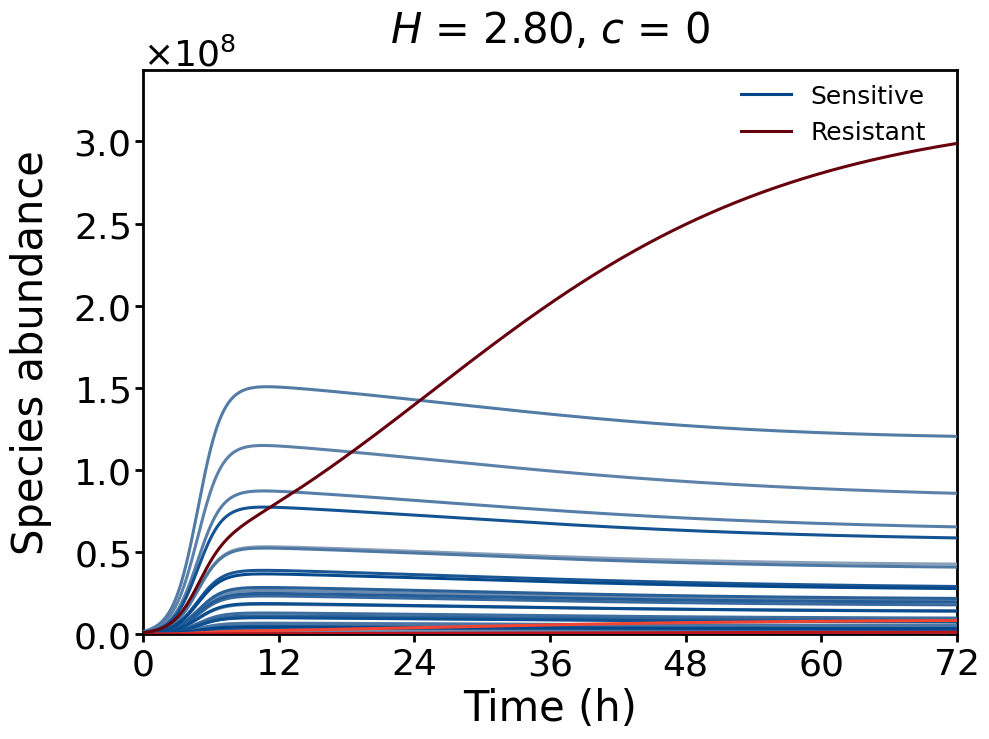
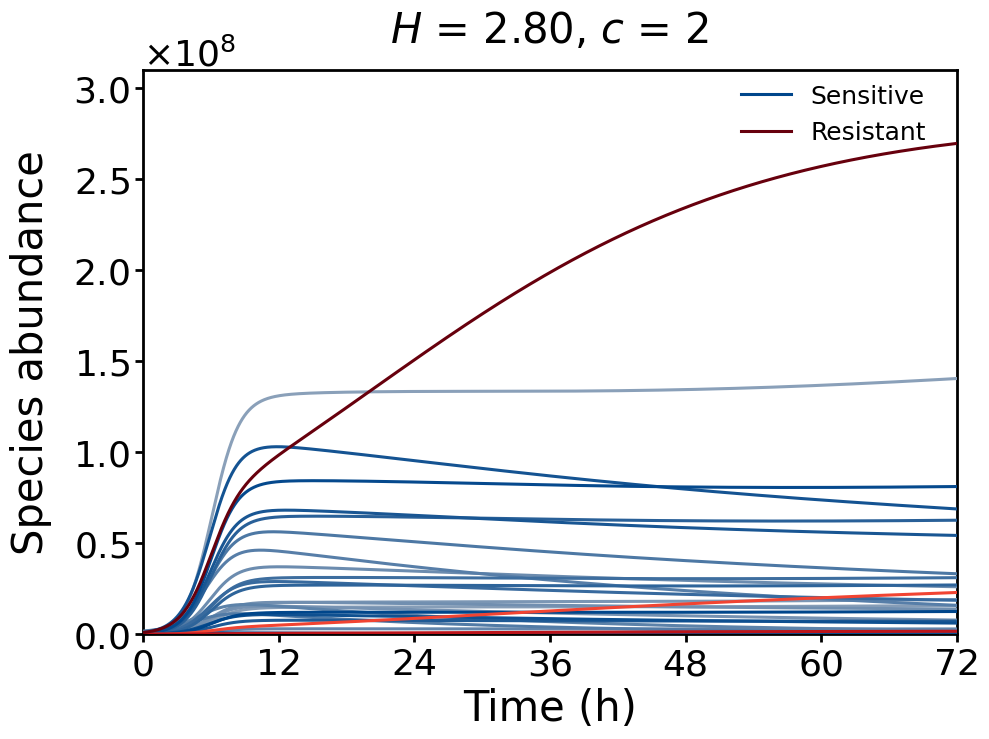
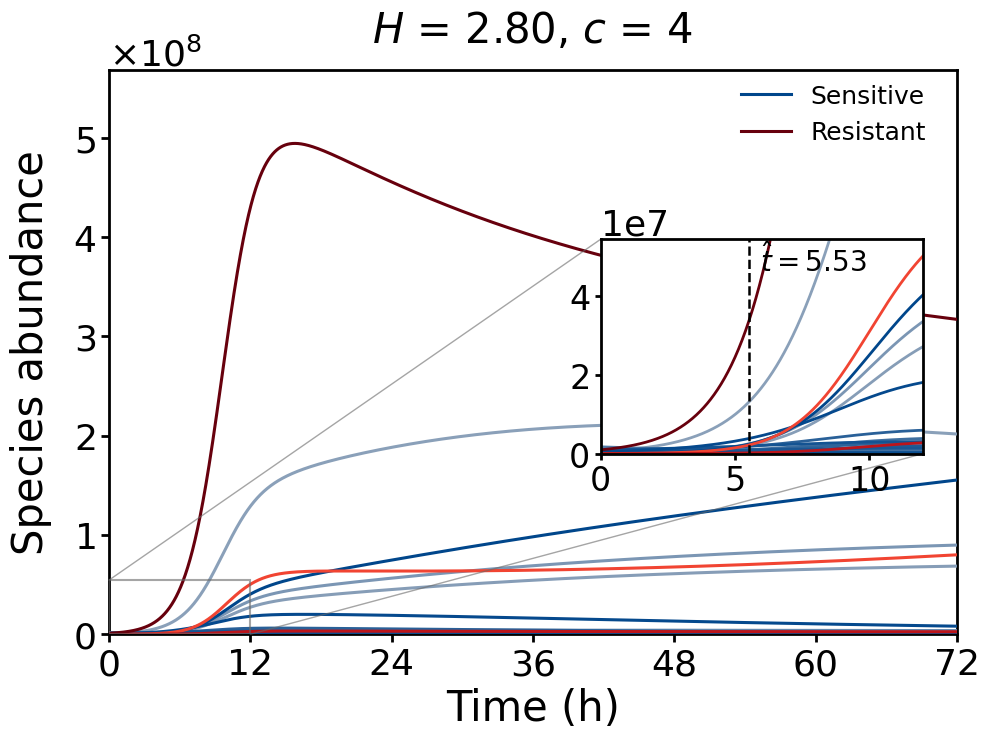
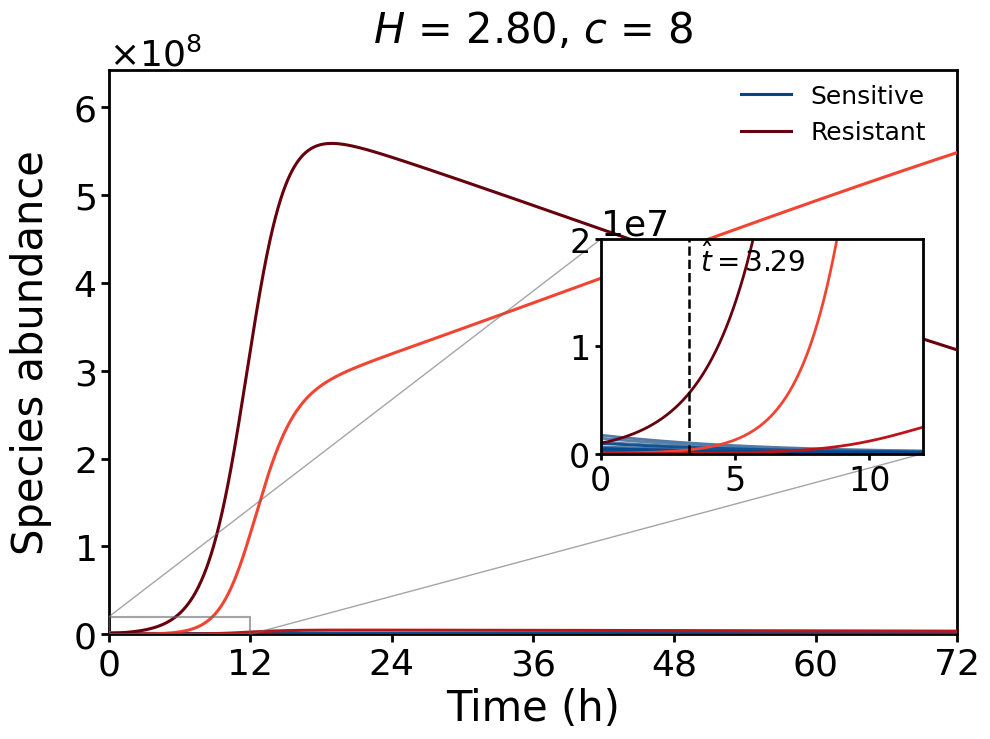

Reproduce these figures in Python, in order.
import numpy as np
import matplotlib.pyplot as plt
from scipy.integrate import odeint
import matplotlib.ticker as ticker
from matplotlib import rcParams
import matplotlib.colors as mcolors
import os
import warnings

# Ignore warnings
warnings.filterwarnings("ignore")

# ==========================================
# === 0. User-controllable parameters (Vertical line and text positions) ===
# ==========================================
ANNOT_POS_CONFIG = {
    0: {"offset_x": 0.5, "y_ratio": 0.85}, 
    2: {"offset_x": 0.5, "y_ratio": 0.85}, 
    4: {"offset_x": 0.5, "y_ratio": 0.85}, 
    8: {"offset_x": 0.5, "y_ratio": 0.85}, 
}
persist_hours = 0.0      # 0.0 = No persistence required (earliest intersection); change to 0.5 or 1.0 to avoid transient crossings

# ==========================================
# === 0.1 Global Size and Layout Control ===
# ==========================================
# Canvas size
FIG_WIDTH = 10         # Canvas width
FIG_HEIGHT = 7.5       # Canvas height

# Font sizes
FONT_TITLE = 30        # Main title font size
FONT_LABEL = 30        # X/Y axis label font size
FONT_TICK = 26         # X/Y axis tick number font size
FONT_OFFSET = 26       # Y axis top-left scientific notation font size
FONT_LEGEND = 18       # Legend font size
LEGEND_BBOX_X = 0.99   # Legend horizontal position
LEGEND_BBOX_Y = 1.015  # Legend vertical position
FONT_INSET_TICK = 24   # Inset plot tick number font size
FONT_INSET_OFFSET = 22 # Inset plot scientific notation font size
FONT_INSET_TEXT = 20   # Inset plot text font size

# Line and tick control
LINE_AXES = 2.0        
TICK_LENGTH_MAIN = 6.0 
TICK_LENGTH_INSET = 4.0
LINE_PLOT_MAIN = 2.2   
LINE_PLOT_INSET = 2.0  
LINE_VLINE = 1.8       
LINE_ZOOM_BOX = 1.5    

# Padding control
PAD_TITLE = 20         
PAD_YLABEL = 15        

# ==========================================
# === 1. Global Plot Style Settings ===
# ==========================================
config = {
    "font.family": 'sans-serif',
    "font.sans-serif": ['Arial'],
    "font.weight": "normal",
    "axes.labelweight": "normal",
    "axes.titleweight": "normal",
    "mathtext.fontset": 'custom',
    "mathtext.rm": 'Arial',
    "mathtext.it": 'Arial:italic',
    "mathtext.bf": 'Arial:bold',
    "axes.linewidth": LINE_AXES,
    "xtick.major.width": LINE_AXES,
    "ytick.major.width": LINE_AXES,
    "xtick.major.size": TICK_LENGTH_MAIN,
    "ytick.major.size": TICK_LENGTH_MAIN,
    "xtick.direction": 'out',
    "ytick.direction": 'out',
    "xtick.labelsize": FONT_TICK,
    "ytick.labelsize": FONT_TICK,
    "axes.labelsize": FONT_LABEL,
    "figure.figsize": (FIG_WIDTH, FIG_HEIGHT),
    "axes.unicode_minus": False
}
rcParams.update(config)

# ==============================================================================
# === 2. Core Module: Strict Stratified Logic to Find H ===
# ==============================================================================
target_min, target_max = 2.70, 3.43
i_min, i_max = 13, 28
j_min, j_max = 2, 3

S0_total = 1e7
R0_total = 1e6

S0_final, R0_final = None, None
num_S, num_R, H_final = 0, 0, 0

np.random.seed(42) 
while True:
    i = np.random.randint(i_min, i_max + 1)
    j = np.random.randint(j_min, j_max + 1)
    s_props = np.random.dirichlet(np.ones(i) * 0.5) 
    S_candidates = s_props * S0_total
    r_props = np.random.dirichlet(np.ones(j) * 0.5)
    R_candidates = r_props * R0_total
    all_pop = np.concatenate([S_candidates, R_candidates])
    total_pop = np.sum(all_pop) 
    p = all_pop / total_pop
    H_calc = -np.sum(p * np.log(p))
    if target_min <= H_calc <= target_max:
        S0_final, R0_final = S_candidates, R_candidates
        num_S, num_R, H_final = i, j, H_calc
        break

S0, R0 = S0_final, R0_final
np.random.seed(888)  

# === 3. Biological Parameters ===
K_cap, d, Vsmin, Vrmin = 1e9, 0.07, -0.1, -0.1
DELTA_MIN, DELTA_MAX, GAMMA_IB_CAP, EPS = 0.02, 0.12, 1.40, 1e-6

gamma_intra = np.random.uniform(0.95, 1.05)
gamma_ia = gamma_jb = gamma_intra
gamma_ja = np.random.uniform(0.80, 1.20)
delta = np.random.uniform(DELTA_MIN, DELTA_MAX)
gamma_ib = min(gamma_ja + delta, GAMMA_IB_CAP)
if gamma_ib <= gamma_ja: gamma_ib = gamma_ja + EPS

Vsmax = np.random.uniform(0.98, 1.0, num_S)
Vrmax = np.random.uniform(0.89, 0.90, num_R)
MICs = np.random.uniform(2.0, 8.0, num_S)
Ks = np.random.uniform(4.0, 6.0, num_S)
MICr = np.random.uniform(64.0, 256.0, num_R)
Kr = np.random.uniform(1.0, 2.0, num_R)

total_time = 72
c_values = [0, 2, 4, 8] 
t_span = np.linspace(0, total_time, 5000)

# === 4. Define ODE Equations ===
def bacteria_growth(y, t, c):
    S, R = y[:num_S], y[num_S:]
    total_S, total_R = np.sum(S), np.sum(R)
    comp_s = 1 - (gamma_ia * total_S + gamma_ja * total_R) / K_cap
    comp_r = 1 - (gamma_ib * total_S + gamma_jb * total_R) / K_cap
    Vs_rate = Vsmax - ((Vsmax - Vsmin) * (c / MICs) ** Ks) / ((c / MICs) ** Ks - (Vsmin / Vsmax))
    Vr_rate = Vrmax - ((Vrmax - Vrmin) * (c / MICr) ** Kr) / ((c / MICr) ** Kr - (Vrmin / Vrmax))
    return np.concatenate([Vs_rate * S * comp_s - d * S, Vr_rate * R * comp_r - d * R])

# === 5. Color Mapping ===
lancet_red = '#ED0000' 
colors_r = plt.cm.Reds(np.linspace(0.6, 1.0, num_R)) if num_R > 1 else [lancet_red]
colors_s = mcolors.LinearSegmentedColormap.from_list("LG", ['#ADB6C4', '#00468B'])(np.linspace(0.2, 1.0, num_S))

output_dir = "./results_dynamics"
if not os.path.exists(output_dir): os.makedirs(output_dir)

# === 7. Loop Simulation and Plotting ===
for c in c_values:
    y0 = np.concatenate([S0, R0])
    solution = odeint(bacteria_growth, y0, t_span, args=(c,))
    total_S_curve = np.sum(solution[:, :num_S], axis=1)
    total_R_curve = np.sum(solution[:, num_S:], axis=1)
    diff = total_R_curve - total_S_curve
    idx = np.where((diff[:-1] <= 0) & (diff[1:] > 0))[0] + 1
    t_cross, y_cross = None, None
    for i in idx:
        t_cross = t_span[i-1] - diff[i-1] * (t_span[i] - t_span[i-1]) / (diff[i] - diff[i-1])
        y_cross = total_R_curve[i-1] + (total_R_curve[i] - total_R_curve[i-1]) * (t_cross - t_span[i-1]) / (t_span[i] - t_span[i-1])
        break

    y_top_limit = min(K_cap * 1.2, max(100, np.max(solution) * 1.15))
    fig, ax = plt.subplots()
    
    # --- Main plot ---
    for k in range(num_S): ax.plot(t_span, solution[:, k], color=colors_s[k], linewidth=LINE_PLOT_MAIN, zorder=5)
    for k in range(num_R): ax.plot(t_span, solution[:, num_S + k], color=colors_r[k], linewidth=LINE_PLOT_MAIN, zorder=10)

    # Add invisible proxy lines for legends (using the darkest color at the end of the array)
    ax.plot([], [], color=colors_s[-1], linewidth=LINE_PLOT_MAIN, label='Sensitive')
    ax.plot([], [], color=colors_r[-1], linewidth=LINE_PLOT_MAIN, label='Resistant')

    ax.set_xlim(0, 72); ax.set_ylim(0, y_top_limit); ax.set_xticks(np.arange(0, 73, 12))
    ax.set_xlabel("Time (h)"); ax.set_ylabel("Species abundance", labelpad=PAD_YLABEL)
    ax.set_title(rf"$H$ = {H_final:.2f}, $c$ = {c}", fontsize=FONT_TITLE, pad=PAD_TITLE) 

    # Legend position and font size
    leg = ax.legend(loc='upper right', bbox_to_anchor=(LEGEND_BBOX_X, LEGEND_BBOX_Y), fontsize=FONT_LEGEND, frameon=False)
    leg.set_zorder(100)

    ax.yaxis.set_major_formatter(ticker.ScalarFormatter(useMathText=True))
    ax.yaxis.get_offset_text().set_fontsize(FONT_OFFSET)

    if t_cross is not None:
        axins = ax.inset_axes([0.58, 0.32, 0.38, 0.38], zorder=30)
        for k in range(num_S): axins.plot(t_span, solution[:, k], color=colors_s[k], linewidth=LINE_PLOT_INSET)
        for k in range(num_R): axins.plot(t_span, solution[:, num_S + k], color=colors_r[k], linewidth=LINE_PLOT_INSET)
        axins.set_xlim(0, max(12.0, np.ceil(t_cross) + 3.0)); axins.set_ylim(0, max(S0_total * 2.0, y_cross * 1.5))
        axins.axvline(x=t_cross, color='black', linestyle='--', linewidth=LINE_VLINE, zorder=20)
        axins.text(t_cross + 0.4, axins.get_ylim()[1] * 0.85, rf'$\hat{{t}} = {t_cross:.2f}$', family='Arial', fontsize=FONT_INSET_TEXT, fontweight='bold')
        axins.tick_params(axis='both', labelsize=FONT_INSET_TICK, length=TICK_LENGTH_INSET, width=LINE_AXES)
        ax.indicate_inset_zoom(axins, edgecolor="dimgray", alpha=0.6, linewidth=LINE_ZOOM_BOX, zorder=25)

    ax.spines['top'].set_visible(True); ax.spines['right'].set_visible(True)
    ax.tick_params(top=False, right=False, which='both')
    plt.tight_layout()
    plt.savefig(os.path.join(output_dir, f'Lancet_H_{H_final:.2f}_C_{c}.png'), dpi=600, bbox_inches='tight')
    plt.close()
